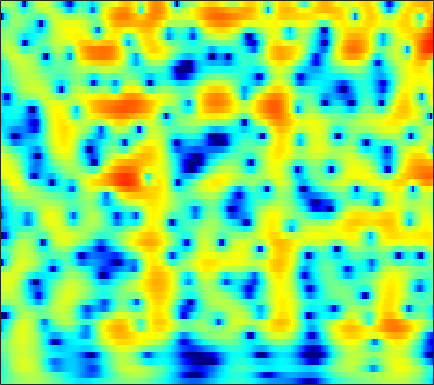

The data file committed next to this chart (first rows):
-3.2283, -2.6523, -1.947, -1.3109, -0.87765, -0.35678, 0.099476, 0.40055, 0.74665, 1.0303, 1.2537, 1.3825, 1.5032, 1.5678, 1.5774, 1.54, 1.4492, 1.347, 1.1678, 0.93728, 0.65444, 0.40767, 0.037644, -0.37654
-3.854, -3.124, -2.214, -1.382, -0.8137, -0.1326, 0.4578, 0.8399, 1.268, 1.604, 1.848, 1.971, 2.056, 2.054, 1.997, 1.85, 1.627, 1.412, 1.069, 0.6688, 0.2203, -0.1424, -0.6527, -1.184
-4.848, -3.567, -2.072, -0.7904, 0.04375, 0.9996, 1.785, 2.268, 2.775, 3.13, 3.334, 3.388, 3.329, 3.118, 2.857, 2.368, 1.712, 1.105, 0.1349, -1.028, -2.389, -3.534, -5.189, -6.869
-3.936, -2.816, -1.46, -0.2661, 0.5215, 1.428, 2.171, 2.621, 3.083, 3.385, 3.527, 3.529, 3.39, 3.085, 2.743, 2.133, 1.334, 0.6047, -0.5546, -1.946, -3.586, -4.984, -7.021, -9.049
-2.665, -1.855, -0.8548, 0.04556, 0.6496, 1.353, 1.931, 2.28, 2.63, 2.845, 2.924, 2.892, 2.728, 2.43, 2.12, 1.597, 0.9578, 0.4107, -0.3931, -1.255, -2.145, -2.803, -3.631, -4.36
-1.644, -0.9624, -0.1131, 0.6573, 1.176, 1.778, 2.269, 2.561, 2.844, 2.999, 3.019, 2.943, 2.721, 2.361, 2.002, 1.406, 0.6818, 0.06017, -0.8642, -1.88, -2.957, -3.775, -4.831, -5.776
-1.681, -0.9737, -0.05829, 0.7968, 1.385, 2.077, 2.648, 2.989, 3.318, 3.497, 3.516, 3.427, 3.164, 2.737, 2.304, 1.574, 0.6601, -0.153, -1.429, -2.959, -4.811, -6.481, -9.266, -13.06
-4.714, -3.483, -1.913, -0.4972, 0.436, 1.502, 2.368, 2.883, 3.384, 3.674, 3.756, 3.682, 3.403, 2.918, 2.425, 1.606, 0.6207, -0.2109, -1.417, -2.713, -4.07, -5.108, -6.479, -7.701
-9.212, -6.678, -4.053, -1.976, -0.6749, 0.7758, 1.945, 2.644, 3.338, 3.772, 3.932, 3.868, 3.53, 2.888, 2.205, 1.011, -0.5149, -1.859, -3.826, -5.663, -6.724, -6.74, -6.007, -4.977
-7.955, -7.114, -5.689, -4.014, -2.699, -1.006, 0.4879, 1.423, 2.402, 3.078, 3.435, 3.49, 3.282, 2.74, 2.1, 0.8906, -0.7998, -2.458, -5.294, -8.736, -10.53, -9.021, -5.953, -3.466
-15.85, -23.44, -19.24, -11.2, -7.743, -4.52, -2.232, -0.9535, 0.3141, 1.175, 1.679, 1.857, 1.868, 1.652, 1.363, 0.8481, 0.258, -0.1854, -0.6866, -1.011, -1.06, -0.8854, -0.4131, 0.2168
-5.446, -5.572, -5.162, -4.237, -3.348, -2.139, -1.087, -0.457, 0.1601, 0.5111, 0.6001, 0.5188, 0.2424, -0.1802, -0.553, -1.032, -1.402, -1.569, -1.586, -1.353, -0.9076, -0.4691, 0.1892, 0.8631
0.02234, 0.1966, 0.4207, 0.6549, 0.8369, 1.042, 1.133, 1.1, 0.9134, 0.5022, -0.14, -0.7844, -1.897, -3.301, -4.55, -6.436, -8.323, -9.191, -8.796, -7.002, -4.882, -3.409, -1.708, -0.2821
1.854, 2.124, 2.354, 2.467, 2.456, 2.297, 1.969, 1.606, 0.927, 0.02364, -1.115, -2.154, -3.797, -5.774, -7.544, -10.4, -13.75, -15.83, -14.78, -11.11, -7.829, -5.801, -3.568, -1.756
2.682, 2.964, 3.195, 3.249, 3.152, 2.844, 2.337, 1.807, 0.8864, -0.2856, -1.757, -3.046, -4.995, -7.132, -8.718, -10.43, -11.26, -11.17, -10.26, -8.68, -6.889, -5.572, -3.911, -2.388
3.396, 3.608, 3.773, 3.776, 3.681, 3.41, 2.934, 2.424, 1.518, 0.2954, -1.288, -2.767, -5.254, -8.6, -12.12, -20.36, -25.13, -16.93, -11.86, -8.892, -6.851, -5.638, -4.259, -3.07
2.827, 2.981, 3.178, 3.345, 3.446, 3.478, 3.34, 3.113, 2.624, 1.889, 0.9328, 0.04092, -1.327, -2.843, -3.967, -5.188, -5.905, -6.106, -5.992, -5.745, -5.6, -5.556, -5.513, -5.393
-1.07, -0.7876, 0.02337, 1.068, 1.805, 2.61, 3.178, 3.439, 3.571, 3.483, 3.172, 2.813, 2.219, 1.515, 0.9545, 0.1747, -0.6432, -1.251, -2.181, -3.306, -4.784, -6.285, -9.218, -14.16
-25.78, -12.96, -6.413, -2.772, -0.9446, 0.8044, 2.043, 2.707, 3.294, 3.602, 3.662, 3.585, 3.315, 2.896, 2.492, 1.841, 1.101, 0.4868, -0.4485, -1.517, -2.725, -3.766, -5.22, -6.494
-5.175, -4.849, -3.692, -2.229, -1.204, 0.04574, 1.099, 1.717, 2.337, 2.716, 2.882, 2.871, 2.668, 2.279, 1.875, 1.235, 0.507, -0.07788, -0.799, -1.434, -1.948, -2.196, -2.358, -2.36
-2.975, -2.902, -2.419, -1.704, -1.058, -0.1052, 0.7631, 1.327, 1.936, 2.335, 2.508, 2.455, 2.171, 1.617, 1.025, -0.01263, -1.342, -2.449, -3.848, -4.716, -4.601, -3.951, -2.79, -1.61
-7.141, -7.306, -6.423, -4.828, -3.45, -1.772, -0.4166, 0.4206, 1.269, 1.822, 2.086, 2.084, 1.844, 1.275, 0.6003, -0.7441, -2.716, -4.914, -9.677, -20.12, -13.24, -7.719, -3.581, -0.9817
-17.07, -21.98, -14.81, -9.688, -7.036, -4.577, -2.851, -1.881, -0.9553, -0.3572, -0.0313, 0.104, 0.1066, -0.06135, -0.3028, -0.7485, -1.318, -1.814, -2.356, -2.493, -1.987, -1.232, -0.03127, 1.189
-8.772, -8.65, -8.08, -6.987, -6.024, -4.933, -4.005, -3.51, -3.113, -2.974, -2.996, -3.044, -3.033, -2.795, -2.453, -1.843, -1.208, -0.684, -0.01858, 0.6146, 1.277, 1.75, 2.357, 2.879
-8.538, -7.8, -6.837, -5.768, -5.085, -4.41, -3.984, -3.962, -4.328, -5.273, -6.898, -8.68, -10.93, -10.21, -7.828, -4.698, -2.255, -0.7973, 0.7343, 1.914, 2.819, 3.331, 3.847, 4.133
-13.5, -10.64, -7.966, -5.999, -5.032, -4.04, -3.56, -3.498, -3.829, -4.739, -6.312, -7.818, -9.678, -9.047, -6.959, -4.043, -1.625, -0.1825, 1.3, 2.445, 3.258, 3.705, 4.089, 4.237
-10.24, -8.821, -6.936, -5.389, -4.444, -3.433, -2.759, -2.415, -2.201, -2.172, -2.233, -2.279, -2.199, -1.839, -1.381, -0.612, 0.2315, 0.8419, 1.571, 2.158, 2.597, 2.829, 2.979, 2.992
-6.696, -5.937, -4.739, -3.678, -2.869, -1.997, -1.268, -0.8384, -0.4099, -0.1074, 0.1051, 0.2126, 0.3707, 0.5362, 0.6712, 0.8786, 1.093, 1.227, 1.411, 1.52, 1.584, 1.574, 1.506, 1.359
-5.618, -4.53, -3.095, -1.832, -0.9544, -0.03327, 0.7086, 1.11, 1.503, 1.722, 1.8, 1.791, 1.724, 1.593, 1.472, 1.301, 1.115, 0.962, 0.729, 0.4671, 0.1695, -0.08281, -0.3787, -0.6809
-6.15, -3.773, -1.46, 0.334, 1.327, 2.313, 2.967, 3.253, 3.403, 3.307, 3.003, 2.686, 2.123, 1.514, 1.057, 0.4818, -0.04961, -0.3985, -0.9538, -1.569, -2.363, -3.008, -3.893, -4.513
-2.096, -0.2449, 1.642, 3.067, 3.78, 4.447, 4.713, 4.702, 4.368, 3.708, 2.726, 1.755, 0.2246, -1.477, -2.696, -3.915, -4.419, -4.488, -4.47, -4.877, -5.943, -7.459, -11.06, -18.05
2.828, 3.341, 3.96, 4.416, 4.626, 4.676, 4.433, 4.044, 3.232, 2.029, 0.3512, -1.275, -4.115, -8.266, -13.16, -29.31, -16.23, -11.94, -8.961, -7.628, -7.209, -7.39, -7.984, -8.386
4.239, 4.272, 4.295, 4.176, 4.033, 3.636, 3.065, 2.465, 1.46, 0.1642, -1.438, -2.821, -4.979, -7.254, -8.831, -10.24, -10.43, -9.926, -8.861, -7.747, -6.723, -6.019, -5.138, -4.267
4.281, 4.141, 3.896, 3.536, 3.185, 2.598, 1.879, 1.244, 0.2391, -0.9359, -2.28, -3.443, -5.079, -6.81, -8.089, -9.519, -10.48, -10.5, -9.795, -8.334, -6.671, -5.391, -3.845, -2.451
3.499, 3.281, 2.838, 2.327, 1.849, 1.203, 0.4559, -0.1323, -1.006, -1.984, -3.135, -4.119, -5.684, -7.69, -9.621, -13.32, -19.92, -27.14, -16.45, -10.59, -6.902, -4.785, -2.574, -0.797
1.462, 1.043, 0.3339, -0.5396, -1.191, -2.092, -2.845, -3.333, -3.818, -4.262, -4.74, -5.145, -5.931, -6.892, -7.754, -8.994, -9.861, -9.787, -8.537, -6.365, -4.094, -2.524, -0.6278, 0.9551
-1.589, -2.336, -3.638, -5.367, -6.93, -9.131, -10.64, -10.73, -9.818, -8.678, -7.784, -7.397, -7.039, -6.868, -6.772, -6.54, -6.093, -5.547, -4.513, -3.225, -1.76, -0.6605, 0.7786, 2.092
-4.181, -4.949, -6.524, -8.793, -11.28, -16.24, -23.28, -20.35, -14.82, -11.85, -10.21, -9.535, -8.972, -8.713, -8.52, -8.076, -7.288, -6.433, -4.965, -3.325, -1.638, -0.4122, 1.104, 2.46
-5.81, -6.027, -6.487, -7.37, -8.072, -9.162, -9.891, -10.05, -9.947, -9.745, -9.81, -10.01, -10.8, -12.1, -13.39, -15, -14.22, -11.97, -8.407, -5.277, -2.642, -0.9397, 0.9781, 2.548
-7.362, -6.609, -5.926, -5.739, -5.725, -5.906, -6.224, -6.466, -6.96, -7.579, -8.43, -9.227, -10.76, -12.78, -14.79, -17.64, -17.16, -13.81, -9.24, -5.631, -2.673, -0.8142, 1.2, 2.812
-6.719, -5.974, -5.26, -4.782, -4.652, -4.507, -4.615, -4.839, -5.327, -6.09, -7.134, -8.198, -9.664, -11.18, -11.89, -11.93, -10.48, -8.873, -6.279, -3.698, -1.366, 0.1863, 1.907, 3.273
-5.215, -5.246, -5.284, -5.08, -4.853, -4.497, -4.169, -4.094, -4.209, -4.743, -5.833, -7.08, -9.653, -14.03, -20.78, -22.58, -12.21, -8.309, -4.659, -1.946, 0.1429, 1.396, 2.74, 3.722
-6.568, -7.994, -9.569, -9.677, -8.395, -6.474, -4.758, -3.806, -3.034, -2.762, -2.95, -3.342, -4.218, -5.188, -5.624, -5.343, -3.951, -2.599, -0.848, 0.7019, 1.913, 2.601, 3.268, 3.653
-7.528, -10.16, -15.25, -15.67, -11.3, -7.075, -4.305, -2.808, -1.433, -0.524, 0.04532, 0.2809, 0.4881, 0.6187, 0.7541, 1.049, 1.47, 1.846, 2.335, 2.732, 2.961, 2.986, 2.779, 2.284
-4.792, -5.095, -5.305, -4.975, -4.323, -3.153, -1.906, -1.019, 0.01204, 0.8404, 1.474, 1.831, 2.207, 2.486, 2.641, 2.811, 2.911, 2.95, 2.926, 2.753, 2.406, 1.989, 1.145, -0.1246
-4.043, -3.728, -3.2, -2.594, -2.088, -1.322, -0.547, 0.0003631, 0.6933, 1.281, 1.749, 2.038, 2.306, 2.482, 2.55, 2.553, 2.471, 2.342, 2.084, 1.717, 1.207, 0.7088, -0.1176, -1.189
-4.546, -3.858, -2.917, -2.013, -1.388, -0.5965, 0.1207, 0.5923, 1.127, 1.556, 1.875, 2.042, 2.163, 2.167, 2.105, 1.931, 1.675, 1.43, 1.037, 0.6055, 0.1337, -0.2351, -0.744, -1.263
-5.603, -4.338, -2.857, -1.564, -0.7258, 0.179, 0.9093, 1.357, 1.797, 2.098, 2.269, 2.299, 2.248, 2.061, 1.834, 1.434, 0.9086, 0.4603, -0.1714, -0.799, -1.308, -1.566, -1.762, -1.793
-6.102, -4.042, -1.968, -0.3735, 0.5736, 1.476, 2.107, 2.44, 2.704, 2.803, 2.777, 2.669, 2.438, 2.081, 1.705, 1.035, 0.1032, -0.7792, -2.174, -3.727, -4.982, -5.279, -4.714, -3.578
-2.85, -1.271, 0.3712, 1.571, 2.237, 2.802, 3.035, 3.017, 2.841, 2.519, 2.15, 1.907, 1.602, 1.328, 1.063, 0.4853, -0.48, -1.585, -3.85, -7.675, -16.01, -24.43, -9.986, -5.048
0.2702, 1.11, 1.986, 2.517, 2.671, 2.616, 2.151, 1.514, 0.2928, -1.234, -2.719, -3.354, -3.228, -2.433, -1.802, -1.246, -1.096, -1.261, -1.844, -2.645, -3.183, -3.121, -2.267, -0.953
0.6791, 1.132, 1.55, 1.696, 1.57, 1.042, 0.04755, -1.062, -3.32, -6.903, -13.65, -27.71, -13.66, -7.966, -5.692, -3.8, -2.694, -2.17, -1.662, -1.264, -0.8253, -0.4394, 0.2418, 0.97
0.2535, 0.4823, 0.6646, 0.6847, 0.5787, 0.1459, -0.591, -1.365, -2.648, -4.161, -5.585, -6.218, -6.258, -5.719, -5.169, -4.557, -4.095, -3.801, -3.334, -2.691, -1.897, -1.191, -0.2131, 0.7534
-0.3619, -0.2249, -0.04355, 0.1002, 0.1605, 0.1613, -0.01965, -0.2997, -0.794, -1.386, -1.98, -2.442, -3.008, -3.574, -4.083, -4.951, -6.013, -6.835, -7.516, -6.871, -5.027, -3.438, -1.523, 0.1023
-3.002, -2.796, -1.976, -1.005, -0.4004, 0.2309, 0.5708, 0.6655, 0.5696, 0.3045, -0.09251, -0.4665, -1.095, -1.91, -2.764, -4.364, -6.91, -10.07, -18.72, -15.57, -7.786, -4.483, -1.553, 0.4296
-21.63, -12.79, -5.988, -2.643, -1.139, 0.03142, 0.5824, 0.7165, 0.6088, 0.3084, -0.05613, -0.2664, -0.4923, -0.7332, -0.953, -1.385, -1.986, -2.46, -2.738, -2.292, -1.191, -0.2136, 0.9749, 1.899
-3.266, -3.033, -1.921, -0.7232, -0.043, 0.3887, 0.2799, -0.1974, -1.276, -2.744, -4.045, -4.337, -3.47, -2.01, -0.9667, 0.1147, 0.8715, 1.311, 1.752, 2.097, 2.391, 2.526, 2.611, 2.483
0.9209, 0.976, 1.155, 1.305, 1.306, 1.034, 0.3011, -0.6678, -2.762, -6.366, -13.58, -18.1, -8.567, -3.681, -1.448, 0.5689, 1.887, 2.552, 3.088, 3.306, 3.221, 2.973, 2.377, 1.447
